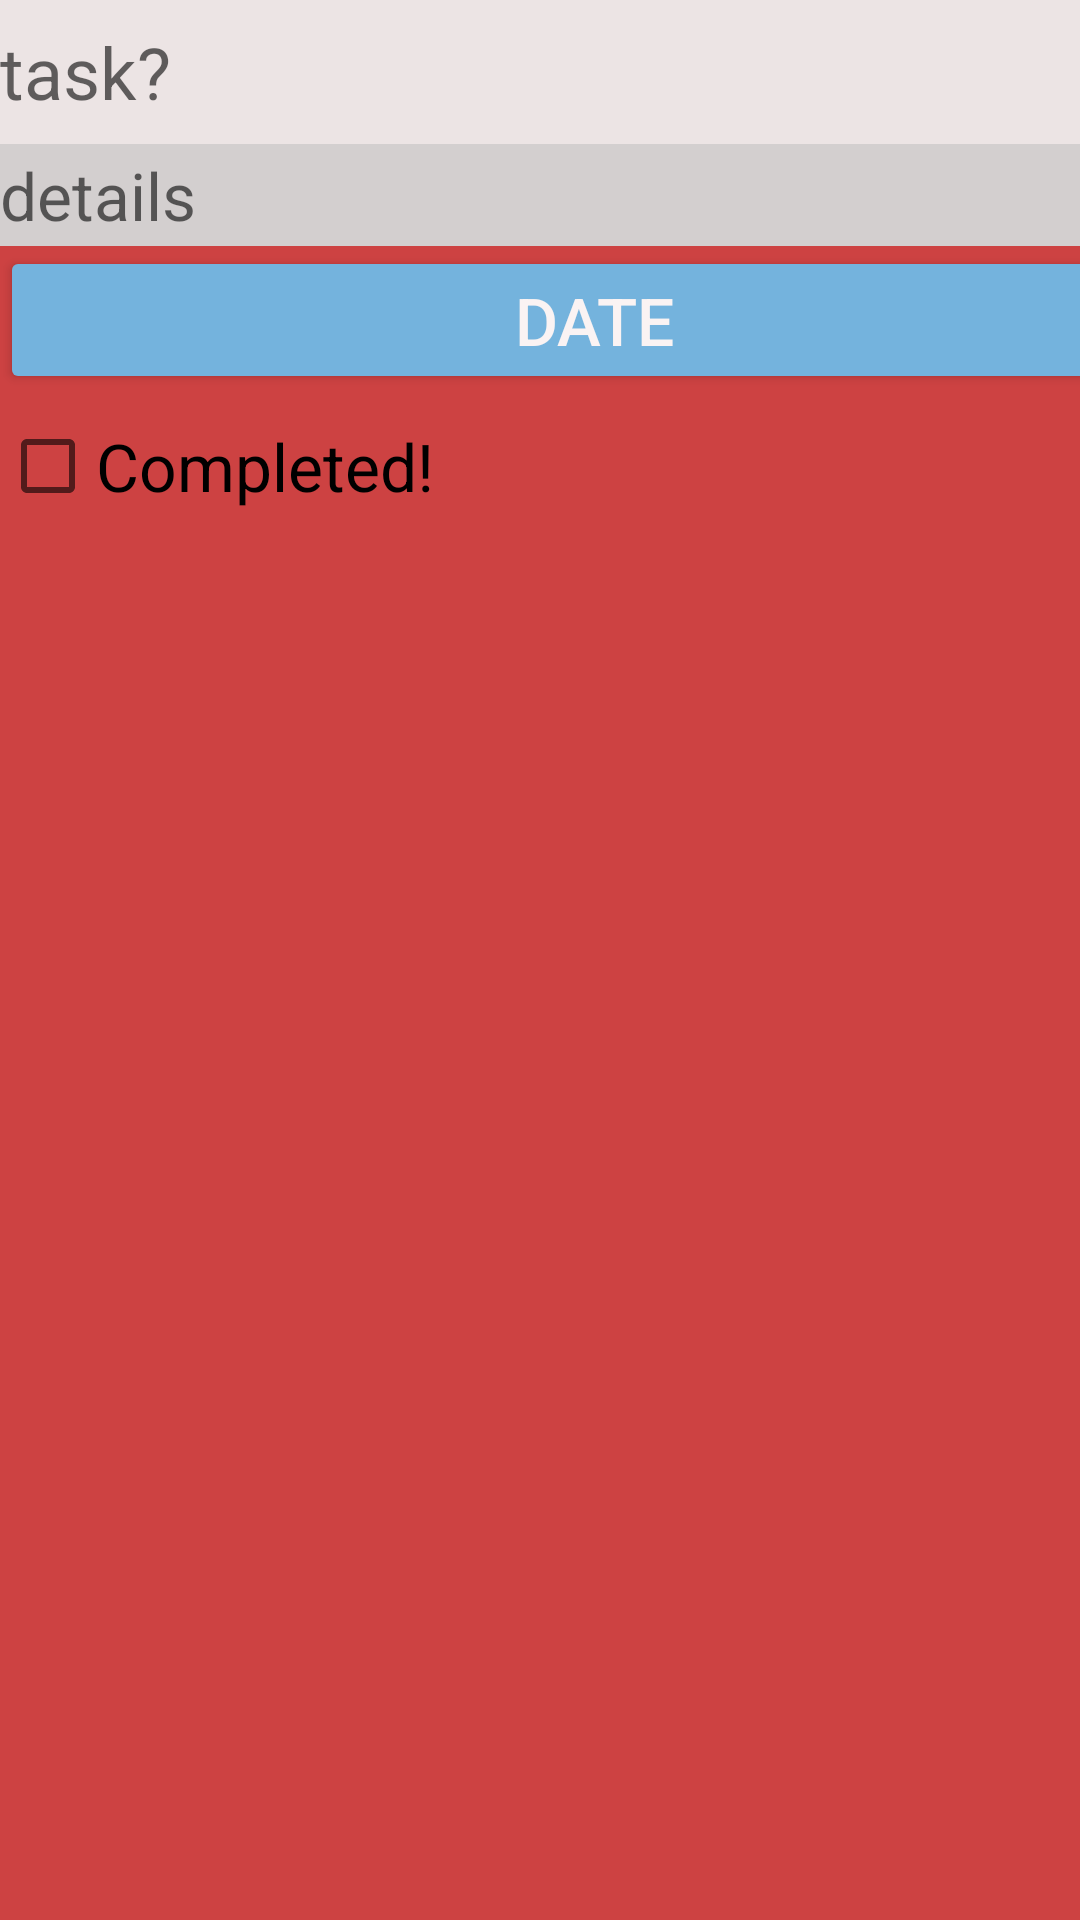

Layout XML and referenced resources for this Android screen:
<!-- AndroidManifest.xml: application theme Theme.MaterialComponents.DayNight.DarkActionBar -->
<!-- res/layout/fragment_to_do.xml -->
<?xml version="1.0" encoding="utf-8"?>
<LinearLayout xmlns:android="http://schemas.android.com/apk/res/android"
    xmlns:app="http://schemas.android.com/apk/res-auto"
    xmlns:tools="http://schemas.android.com/tools"
    android:layout_width="match_parent"
    android:layout_height="match_parent"
    android:background="#CD4242"
    android:orientation="vertical">

    <EditText
        android:id="@+id/task_title"
        android:layout_width="match_parent"
        android:layout_height="wrap_content"
        android:background="#ECE4E4"
        android:ems="10"
        android:hint="@string/hint_to_do"
        android:inputType="textPersonName"
        android:minHeight="48dp"
        android:textSize="24sp" />

    <EditText
        android:id="@+id/task_details"
        android:layout_width="match_parent"
        android:layout_height="34dp"
        android:background="#D3CFCF"
        android:ems="10"
        android:hint="details"
        android:inputType="textPersonName"
        android:textSize="22dp"
        tools:ignore="TouchTargetSizeCheck" />

    <Button
        android:id="@+id/date_Btn"
        style="@android:style/Widget.Material.Button"
        android:layout_width="396dp"
        android:layout_height="wrap_content"
        android:backgroundTint="#74B3DD"
        android:text="Date"
        android:textColor="#FAF3F3"
        android:textColorHint="#F1E5E5"
        android:textSize="22dp"
        app:rippleColor="#9C009688"
        tools:text="Date " />

    <CheckBox
        android:id="@+id/Completed_check_box"
        android:layout_width="match_parent"
        android:layout_height="wrap_content"
        android:backgroundTint="#C8CDC8"
        android:text="@string/Completed_check_box"
        android:textSize="22dp" />

</LinearLayout>
<!-- resources referenced by this layout -->
<resources>
  <string name="Completed_check_box"> Completed! </string>
  <string name="hint_to_do">  task? </string>
</resources>
